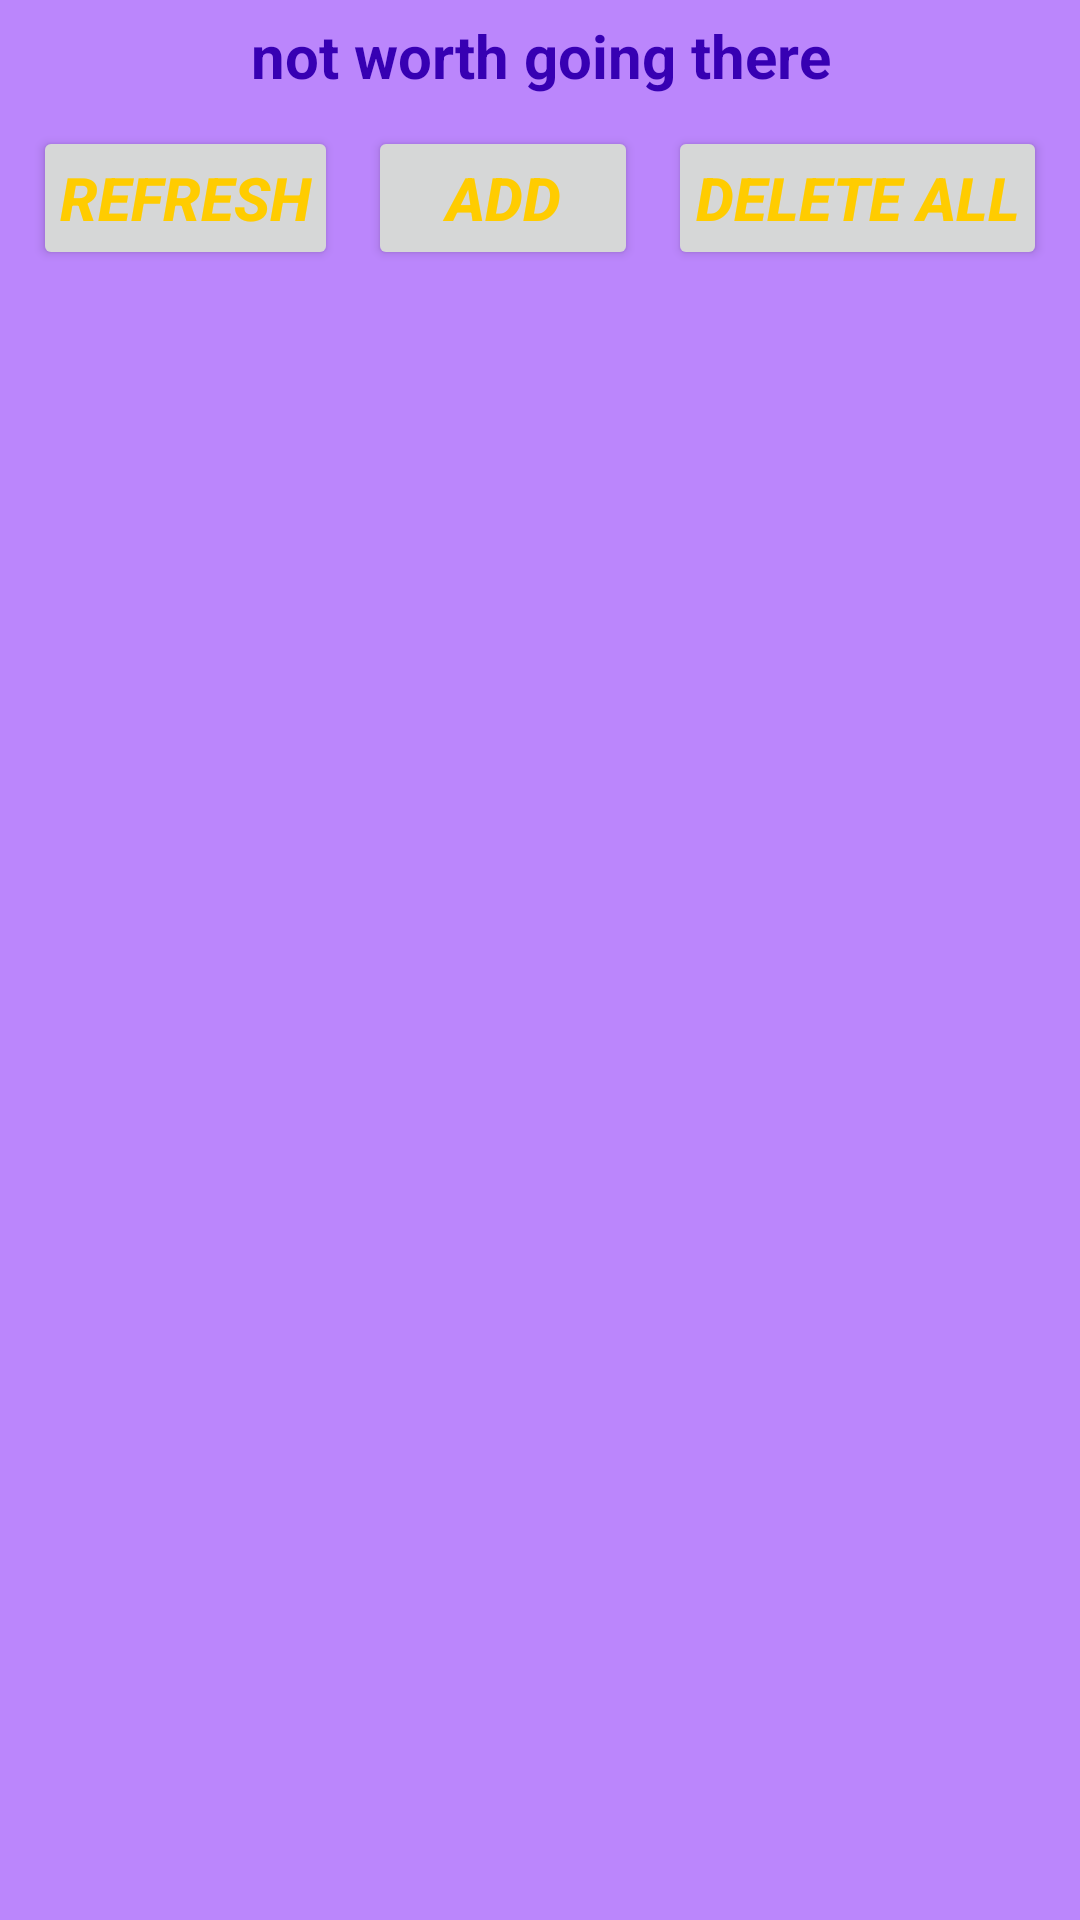

Reconstruct the res/layout file that produces this screen, plus the resources it refers to.
<!-- AndroidManifest.xml: application theme Theme.CaostoneProject -->
<!-- res/layout/activity_data_base.xml -->
<?xml version="1.0" encoding="utf-8"?>
<LinearLayout xmlns:android="http://schemas.android.com/apk/res/android"
    xmlns:tools="http://schemas.android.com/tools"
    android:layout_width="match_parent"
    android:layout_height="match_parent"
    android:orientation="vertical"
    android:background="@color/purple_200"
    tools:context=".DataBase">

    <TextView
        android:id="@+id/textViewDataBase"
        android:layout_width="match_parent"
        android:layout_height="wrap_content"
        style="@style/styleTextPosition"
        android:text="@string/hello_DataBase" />

    <LinearLayout
        android:layout_width="match_parent"
        android:layout_height="wrap_content"
        android:orientation="horizontal"
        android:layout_marginStart="6dp"
        android:layout_marginEnd="6dp"
        >

        <Button
            android:id="@+id/butRefresh"
            android:layout_width="wrap_content"
            android:layout_height="wrap_content"
            android:layout_weight="1"
            style="@style/styleButtonDataBase"
            android:text="@string/refresh" />

        <Button
            android:id="@+id/butAdd"
            android:layout_width="wrap_content"
            android:layout_height="wrap_content"
            android:layout_weight="1"
            style="@style/styleButtonDataBase"
            android:text="@string/add" />

        <Button
            android:id="@+id/butDelete"
            android:layout_width="wrap_content"
            android:layout_height="wrap_content"
            android:layout_weight="1"
            style="@style/styleButtonDataBase"
            android:text="@string/delete" />
    </LinearLayout>










    <androidx.recyclerview.widget.RecyclerView
        android:id="@+id/recyclerViewDataBase"
        android:layout_width="match_parent"
        android:layout_height="match_parent"
        android:padding="@dimen/button_margin_data_base"
        android:scrollbars="vertical"
        />

</LinearLayout>
<!-- resources referenced by this layout -->
<resources>
  <color name="purple_200">#FFBB86FC</color>
  <color name="purple_700">#FF3700B3</color>
  <dimen name="button_margin_data_base">5dp</dimen>
  <string name="add">Add</string>
  <string name="delete">Delete All</string>
  <string name="hello_DataBase">not worth going there</string>
  <string name="refresh">Refresh</string>
  <style name="styleButtonDataBase">
          <item name="android:textSize">@dimen/text_size_data_base</item>
          <item name="android:textStyle">bold|italic</item>
          <item name="android:textColor">@color/yellow</item>
          <item name="android:layout_margin">@dimen/button_margin_data_base</item>
          <item name="android:padding">@dimen/button_padding_data_base</item>
          <item name="background">@color/yellow</item>
      </style>
  <style name="styleTextPosition">
          <item name="android:textSize">@dimen/text_size_data_base</item>
          <item name="android:textStyle">bold</item>
          <item name="android:textColor">@color/purple_700</item>
          <item name="android:padding">@dimen/button_padding_position</item>
          <item name="android:gravity">center</item>
      </style>
  <style name="Theme.CaostoneProject" parent="Theme.MaterialComponents.DayNight.DarkActionBar">
          
          <item name="colorPrimary">@color/purple_500</item>
          <item name="colorPrimaryVariant">@color/purple_700</item>
          <item name="colorOnPrimary">@color/white</item>
          
          <item name="colorSecondary">@color/teal_200</item>
          <item name="colorSecondaryVariant">@color/teal_700</item>
          <item name="colorOnSecondary">@color/black</item>
          
          <item name="android:statusBarColor" tools:targetApi="l">?attr/colorPrimaryVariant</item>
          
          <item name="android:textColorPrimary">@color/purple_700</item>
  
      </style>
  <dimen name="text_size_data_base">20sp</dimen>
  <color name="yellow">#FFFFCC00</color>
  <dimen name="button_padding_data_base">8dp</dimen>
  <dimen name="button_padding_position">5dp</dimen>
  <color name="purple_500">#FF6200EE</color>
  <color name="white">#FFFFFFFF</color>
  <color name="teal_200">#FF03DAC5</color>
  <color name="teal_700">#FF018786</color>
  <color name="black">#FF000000</color>
</resources>
